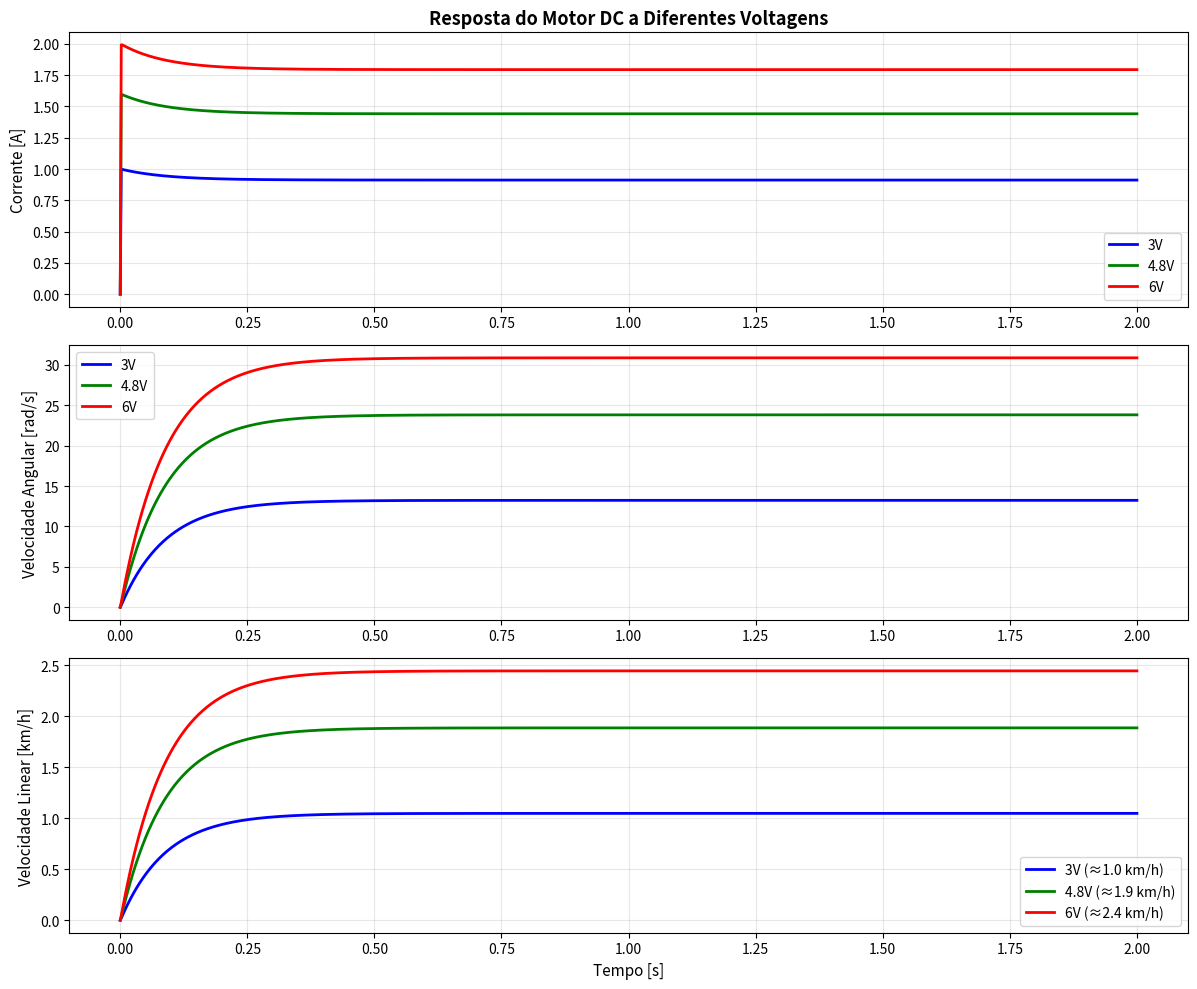
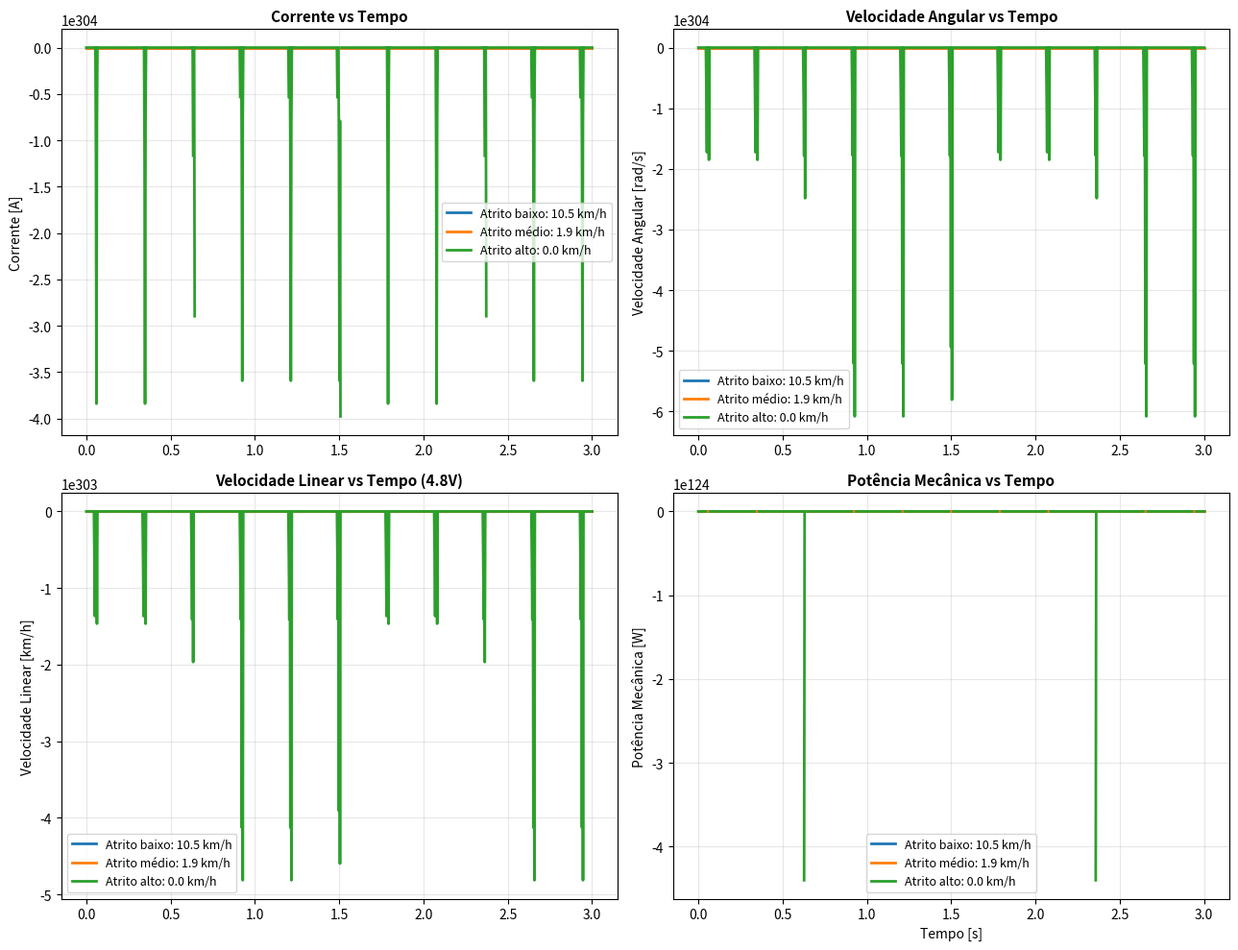
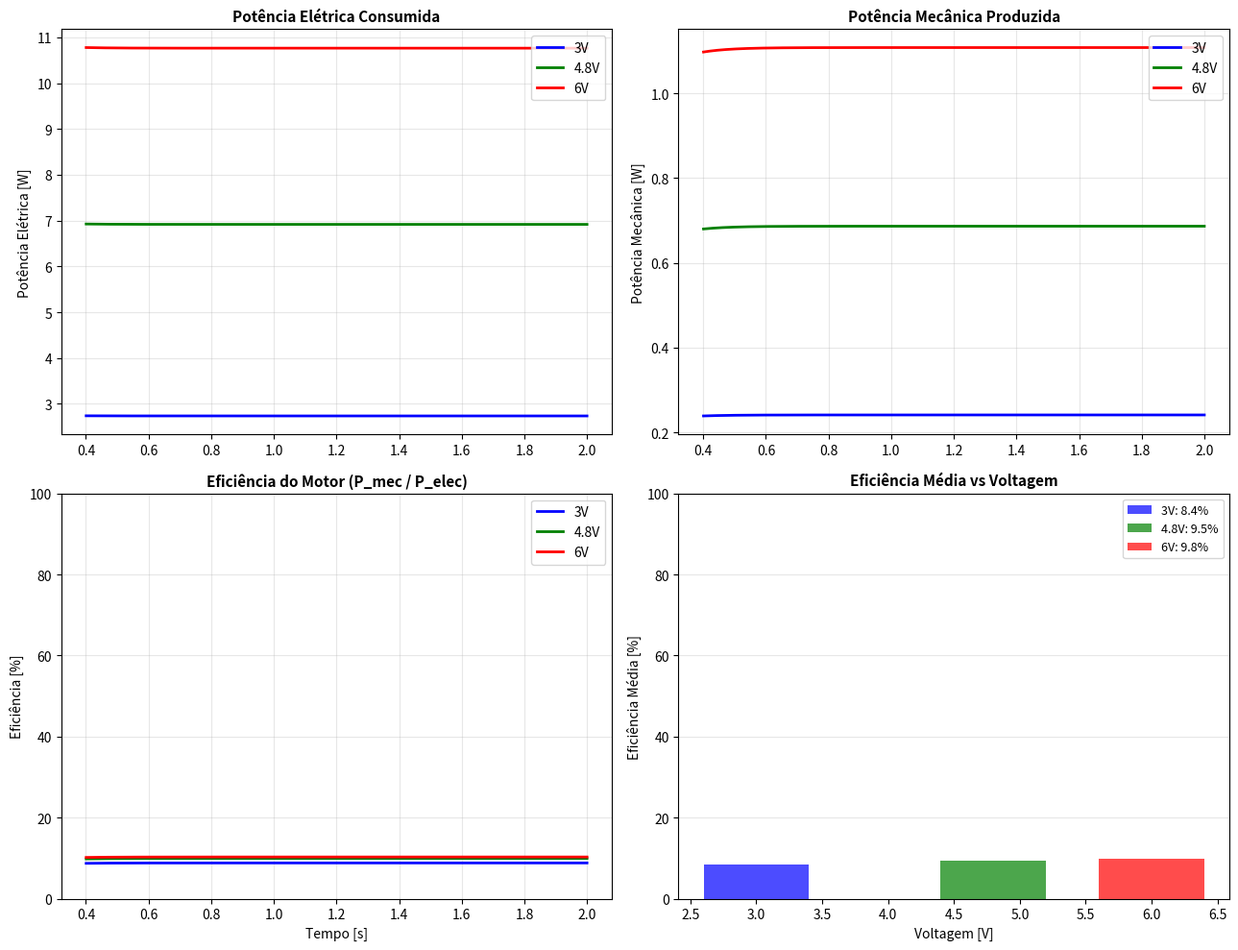

These figures' Python source, in order:
"""
SIMULAÇÃO DE SISTEMA MOTOR-BATERIA - CARRINHO 4X4
Disciplina: Modelagem e Simulação de Sistemas Elétricos e Magnéticos

Modelo de Motor DC simplificado com:
- Circuito elétrico (resistência, indutância)
- Dinâmica mecânica (inércia, atrito)
- Fenômenos magnéticos (torque proporcional à corrente)
"""

import numpy as np
import matplotlib.pyplot as plt
from scipy.integrate import odeint, trapezoid
from scipy.optimize import minimize

# ============================================================================
# MODELO DO MOTOR DC
# ============================================================================

class MotorDC:
    """
    Modelo simplificado de motor DC com escovas.
    
    Equações diferenciais:
    
    1) Circuito elétrico:
       V(t) - E(t) = R*i(t) + L*di/dt
       
       Onde:
       - V(t): Voltagem aplicada [V]
       - E(t): Força contra-eletromotriz (BEMF) = K_e * ω
       - i(t): Corrente [A]
       - R: Resistência interna [Ω]
       - L: Indutância [H]
       - K_e: Constante de BEMF [V·s/rad]
    
    2) Dinâmica mecânica:
       τ(t) - τ_atrito = J * dω/dt
       
       Onde:
       - τ(t) = K_t * i(t): Torque eletromagnético [N·m]
       - K_t: Constante de torque [N·m/A] (≈ K_e para motor ideal)
       - τ_atrito: Torque de atrito
       - J: Momento de inércia [kg·m²]
       - ω: Velocidade angular [rad/s]
    
    3) Atrito modelo simples:
       τ_atrito = b*ω + τ_coulomb
       
       - b: Coeficiente viscoso [N·m·s/rad]
       - τ_coulomb: Atrito Coulomb (constante) [N·m]
    """
    
    def __init__(self, R=3.0, L=0.001, K_e=0.02, J=0.0001, 
                 b_visc=0.001, tau_coulomb=0.005):
        """
        Inicializa parâmetros do motor.
        
        Args (valores típicos para motor de brinquedo):
            R: Resistência interna [Ω] - DEFAULT: 5Ω
            L: Indutância [H] - DEFAULT: 1mH (pequena, negligível às vezes)
            K_e: Constante BEMF [V·s/rad] - DEFAULT: 0.02
            J: Inércia [kg·m²] - DEFAULT: 0.1g·cm²
            b_visc: Atrito viscoso [N·m·s/rad] - DEFAULT: 0.001
            tau_coulomb: Atrito coulomb [N·m] - DEFAULT: 0.005
        """
        self.R = R
        self.L = L
        self.K_e = K_e
        self.K_t = K_e  # Para motor ideal: K_t = K_e
        self.J = J
        self.b_visc = b_visc
        self.tau_coulomb = tau_coulomb
    
    def sistema(self, estado, t, voltagem_func):
        """
        Define o sistema de equações diferenciais.
        
        estado = [i(t), ω(t)]
        - i: corrente [A]
        - ω: velocidade angular [rad/s]
        
        Retorna: [di/dt, dω/dt]
        """
        i, omega = estado
        
        # Força contra-eletromotriz
        E = self.K_e * omega
        
        # Voltagem no tempo t
        V = voltagem_func(t)
        
        # Equação elétrica: di/dt = (V - E - R*i) / L
        di_dt = (V - E - self.R * i) / self.L
        
        # Torque magnético
        tau_mag = self.K_t * i
        
        # Atrito (sempre opõe movimento)
        if abs(omega) > 0.01:  # Se motor está girando
            tau_atrito = self.b_visc * omega + np.sign(omega) * self.tau_coulomb
        else:
            tau_atrito = 0
        
        # Equação mecânica: dω/dt = (τ_mag - τ_atrito) / J
        d_omega_dt = (tau_mag - tau_atrito) / self.J
        
        return [di_dt, d_omega_dt]
    
    def simular(self, voltagem, tempo, estado_inicial=[0, 0]):
        """
        Simula o motor com voltagem constante.
        
        Args:
            voltagem: Voltagem aplicada [V] (pode ser float ou array)
            tempo: Vetor de tempo [s]
            estado_inicial: [i0, omega0]
        
        Retorna:
            tempo: Vetor de tempo
            corrente: Corrente ao longo do tempo [A]
            omega: Velocidade angular [rad/s]
            velocidade_linear: Velocidade linear [m/s] (com raio de roda)
        """
        
        # Se voltagem for escalar, cria função
        if np.isscalar(voltagem):
            V_func = lambda t: voltagem
        else:
            # Se for array, interpola
            V_func = lambda t: np.interp(t, tempo, voltagem)
        
        # Resolve ODE
        solucao = odeint(self.sistema, estado_inicial, tempo, args=(V_func,))
        
        corrente = solucao[:, 0]
        omega = solucao[:, 1]
        
        # Converte para velocidade linear (m/s)
        # Raio típico da roda: 2.2 cm = 0.022 m
        raio_roda = 0.022  # metros
        velocidade_linear = omega * raio_roda
        
        return tempo, corrente, omega, velocidade_linear
    
    def potencia_mecanica(self, corrente, omega):
        """Potência mecânica (watts) = Torque * velocidade angular"""
        torque = self.K_t * corrente
        return torque * omega
    
    def potencia_eletrica(self, voltagem, corrente):
        """Potência elétrica (watts) = V * I"""
        return voltagem * corrente
    
    def eficiencia(self, voltagem, corrente, omega):
        """Eficiência do motor = P_mec / P_elec"""
        p_mec = np.abs(self.potencia_mecanica(corrente, omega))
        p_elec = np.abs(self.potencia_eletrica(voltagem, corrente))
        # Evita divisão por zero
        return np.where(p_elec > 0.01, p_mec / p_elec, 0)


# ============================================================================
# SIMULAÇÕES
# ============================================================================

def plot_simulacao_basica():
    """Simula motor com diferentes voltagens e mostra resposta."""
    
    print("\n" + "="*70)
    print("SIMULAÇÃO 1: Resposta do Motor a Diferentes Voltagens")
    print("="*70)
    
    motor = MotorDC()
    tempo = np.linspace(0, 2, 1000)  # 2 segundos
    
    fig, axes = plt.subplots(3, 1, figsize=(12, 10))
    
    voltagens = [3, 4.8, 6]
    cores = ['blue', 'green', 'red']
    
    for V, cor in zip(voltagens, cores):
        print(f"\nSimulando com V = {V}V...")
        t, i, omega, v_linear = motor.simular(V, tempo)
        
        axes[0].plot(t, i, label=f'{V}V', color=cor, linewidth=2)
        axes[1].plot(t, omega, label=f'{V}V', color=cor, linewidth=2)
        axes[2].plot(t, v_linear * 3.6, label=f'{V}V (≈{v_linear[-1]*3.6:.1f} km/h)', 
                    color=cor, linewidth=2)  # Converte m/s para km/h
    
    axes[0].set_ylabel('Corrente [A]', fontsize=11)
    axes[0].set_title('Resposta do Motor DC a Diferentes Voltagens', fontsize=13, fontweight='bold')
    axes[0].grid(True, alpha=0.3)
    axes[0].legend()
    
    axes[1].set_ylabel('Velocidade Angular [rad/s]', fontsize=11)
    axes[1].grid(True, alpha=0.3)
    axes[1].legend()
    
    axes[2].set_ylabel('Velocidade Linear [km/h]', fontsize=11)
    axes[2].set_xlabel('Tempo [s]', fontsize=11)
    axes[2].grid(True, alpha=0.3)
    axes[2].legend()
    
    plt.tight_layout()
    plt.savefig('./simulacao_1_voltagens.png', dpi=150, bbox_inches='tight')
    print("✓ Gráfico salvo: simulacao_1_voltagens.png")
    plt.close()


def plot_efeito_atrito():
    """Mostra efeito do atrito na velocidade máxima."""
    
    print("\n" + "="*70)
    print("SIMULAÇÃO 2: Efeito do Atrito na Resposta do Motor")
    print("="*70)
    
    tempo = np.linspace(0, 3, 1000)
    
    fig, axes = plt.subplots(2, 2, figsize=(13, 10))
    
    # Motor com diferentes níveis de atrito
    configs = [
        {"b_visc": 0.0001, "tau_coulomb": 0.001, "label": "Atrito baixo"},
        {"b_visc": 0.001, "tau_coulomb": 0.005, "label": "Atrito médio"},
        {"b_visc": 0.005, "tau_coulomb": 0.015, "label": "Atrito alto"},
    ]
    
    for config in configs:
        motor = MotorDC(b_visc=config["b_visc"], tau_coulomb=config["tau_coulomb"])
        t, i, omega, v_linear = motor.simular(4.8, tempo)
        
        label = f"{config['label']}: {v_linear[-1]*3.6:.1f} km/h"
        
        axes[0, 0].plot(t, i, label=label, linewidth=2)
        axes[0, 1].plot(t, omega, label=label, linewidth=2)
        axes[1, 0].plot(t, v_linear * 3.6, label=label, linewidth=2)
        
        # Potência
        p_mec = motor.potencia_mecanica(i, omega)
        axes[1, 1].plot(t, p_mec, label=label, linewidth=2)
    
    axes[0, 0].set_ylabel('Corrente [A]', fontsize=10)
    axes[0, 0].set_title('Corrente vs Tempo', fontsize=11, fontweight='bold')
    axes[0, 0].grid(True, alpha=0.3)
    axes[0, 0].legend(fontsize=9)
    
    axes[0, 1].set_ylabel('Velocidade Angular [rad/s]', fontsize=10)
    axes[0, 1].set_title('Velocidade Angular vs Tempo', fontsize=11, fontweight='bold')
    axes[0, 1].grid(True, alpha=0.3)
    axes[0, 1].legend(fontsize=9)
    
    axes[1, 0].set_ylabel('Velocidade Linear [km/h]', fontsize=10)
    axes[1, 0].set_title('Velocidade Linear vs Tempo (4.8V)', fontsize=11, fontweight='bold')
    axes[1, 0].grid(True, alpha=0.3)
    axes[1, 0].legend(fontsize=9)
    
    axes[1, 1].set_ylabel('Potência Mecânica [W]', fontsize=10)
    axes[1, 1].set_title('Potência Mecânica vs Tempo', fontsize=11, fontweight='bold')
    axes[1, 1].set_xlabel('Tempo [s]', fontsize=10)
    axes[1, 1].grid(True, alpha=0.3)
    axes[1, 1].legend(fontsize=9)
    
    plt.tight_layout()
    plt.savefig('./simulacao_2_atrito.png', dpi=150, bbox_inches='tight')
    print("✓ Gráfico salvo: simulacao_2_atrito.png")
    plt.close()


def plot_eficiencia():
    """Analisa eficiência do motor em diferentes condições."""
    
    print("\n" + "="*70)
    print("SIMULAÇÃO 3: Análise de Eficiência do Motor")
    print("="*70)
    
    motor = MotorDC()
    tempo = np.linspace(0, 2, 500)
    
    fig, axes = plt.subplots(2, 2, figsize=(13, 10))
    
    voltagens = [3, 4.8, 6]
    cores = ['blue', 'green', 'red']
    
    for V, cor in zip(voltagens, cores):
        t, i, omega, v_linear = motor.simular(V, tempo)
        
        p_elec = motor.potencia_eletrica(V, i)
        p_mec = motor.potencia_mecanica(i, omega)
        eficiencia = motor.eficiencia(V, i, omega)
        
        # Remove valores iniciais quando motor está acelerando
        inicio = 100
        
        axes[0, 0].plot(t[inicio:], p_elec[inicio:], label=f'{V}V', color=cor, linewidth=2)
        axes[0, 1].plot(t[inicio:], p_mec[inicio:], label=f'{V}V', color=cor, linewidth=2)
        axes[1, 0].plot(t[inicio:], eficiencia[inicio:]*100, label=f'{V}V', color=cor, linewidth=2)
        
        # Consumo energético total
        energia_elec = trapezoid(p_elec, t)
        energia_mec = trapezoid(p_mec, t)
        eff_media = (energia_mec / energia_elec) * 100 if energia_elec > 0 else 0
        
        axes[1, 1].bar(V, eff_media, color=cor, alpha=0.7, label=f'{V}V: {eff_media:.1f}%')
    
    axes[0, 0].set_ylabel('Potência Elétrica [W]', fontsize=10)
    axes[0, 0].set_title('Potência Elétrica Consumida', fontsize=11, fontweight='bold')
    axes[0, 0].grid(True, alpha=0.3)
    axes[0, 0].legend()
    
    axes[0, 1].set_ylabel('Potência Mecânica [W]', fontsize=10)
    axes[0, 1].set_title('Potência Mecânica Produzida', fontsize=11, fontweight='bold')
    axes[0, 1].grid(True, alpha=0.3)
    axes[0, 1].legend()
    
    axes[1, 0].set_ylabel('Eficiência [%]', fontsize=10)
    axes[1, 0].set_xlabel('Tempo [s]', fontsize=10)
    axes[1, 0].set_title('Eficiência do Motor (P_mec / P_elec)', fontsize=11, fontweight='bold')
    axes[1, 0].grid(True, alpha=0.3)
    axes[1, 0].legend()
    axes[1, 0].set_ylim([0, 100])
    
    axes[1, 1].set_ylabel('Eficiência Média [%]', fontsize=10)
    axes[1, 1].set_xlabel('Voltagem [V]', fontsize=10)
    axes[1, 1].set_title('Eficiência Média vs Voltagem', fontsize=11, fontweight='bold')
    axes[1, 1].grid(True, alpha=0.3, axis='y')
    axes[1, 1].legend(fontsize=9)
    axes[1, 1].set_ylim([0, 100])
    
    plt.tight_layout()
    plt.savefig('./simulacao_3_eficiencia.png', dpi=150, bbox_inches='tight')
    print("✓ Gráfico salvo: simulacao_3_eficiencia.png")
    plt.close()


def calibracao_com_dados_reais():
    """
    ESTA FUNÇÃO MOSTRA COMO CALIBRAR O MODELO COM DADOS REAIS DO CARRINHO.
    
    Para usar:
    1. Meça o carrinho com um smartphone/cronômetro: quanto tempo leva pra atingir velocidade máxima?
    2. Meça voltagem da bateria (multímetro)
    3. Preencha os dados em "dados_reais" abaixo
    4. Descomente e rode esta função
    """
    
    print("\n" + "="*70)
    print("CALIBRAÇÃO COM DADOS REAIS")
    print("="*70)
    
    # *** PREENCHA COM SEUS DADOS MEDIDOS ***
    dados_reais = {
        "voltagem_medida": 4.8,      # V (meça com multímetro)
        "tempo_aceleracao": 1.5,     # segundos (quanto tempo pra atingir max speed)
        "velocidade_max": 20/3.6,    # m/s (converter de km/h para m/s: 20 km/h ≈ 5.56 m/s)
    }
    
    print("\nDados coletados do carrinho:")
    print(f"  Voltagem: {dados_reais['voltagem_medida']} V")
    print(f"  Tempo até velocidade máxima: {dados_reais['tempo_aceleracao']} s")
    print(f"  Velocidade máxima: {dados_reais['velocidade_max']*3.6:.1f} km/h")
    
    # Função custo para otimização
    def custo_calibracao(params):
        """Minimiza diferença entre simulação e dados reais."""
        b_visc, tau_coulomb = params
        if b_visc < 0 or tau_coulomb < 0:
            return 1e10
        
        motor = MotorDC(b_visc=b_visc, tau_coulomb=tau_coulomb)
        tempo = np.linspace(0, 3, 500)
        _, _, omega, v_linear = motor.simular(dados_reais["voltagem_medida"], tempo)
        
        # Velocity no tempo medido
        idx_tempo = np.argmin(np.abs(tempo - dados_reais["tempo_aceleracao"]))
        v_sim = v_linear[idx_tempo]
        
        # Velocity máxima (estado estacionário)
        v_max_sim = v_linear[-1]
        
        # Erro: diferença entre simulado e real
        erro = (v_sim - dados_reais["velocidade_max"])**2 + \
               (v_max_sim - dados_reais["velocidade_max"])**2
        
        return erro
    
    # Otimiza parâmetros
    print("\nOtimizando parâmetros de atrito...")
    resultado = minimize(custo_calibracao, [0.001, 0.005], method='Nelder-Mead')
    
    b_otimizado, tau_otimizado = resultado.x
    
    print(f"\nParâmetros otimizados:")
    print(f"  Atrito viscoso (b_visc): {b_otimizado:.6f} N·m·s/rad")
    print(f"  Atrito Coulomb (tau_coulomb): {tau_otimizado:.6f} N·m")
    
    # Simula com parâmetros otimizados
    motor_calibrado = MotorDC(b_visc=b_otimizado, tau_coulomb=tau_otimizado)
    tempo = np.linspace(0, 3, 500)
    _, _, omega, v_linear = motor_calibrado.simular(dados_reais["voltagem_medida"], tempo)
    
    print(f"\nValidação:")
    idx_tempo = np.argmin(np.abs(tempo - dados_reais["tempo_aceleracao"]))
    print(f"  Velocidade simulada em {dados_reais['tempo_aceleracao']}s: {v_linear[idx_tempo]*3.6:.2f} km/h")
    print(f"  Velocidade máxima simulada: {v_linear[-1]*3.6:.2f} km/h")
    print(f"  Velocidade máxima medida: {dados_reais['velocidade_max']*3.6:.2f} km/h")
    
    return motor_calibrado


# ============================================================================
# MAIN
# ============================================================================

if __name__ == "__main__":
    print("\n" + "="*70)
    print("MODELAGEM E SIMULAÇÃO DE MOTOR DC - CARRINHO 4X4")
    print("="*70)
    
    # Roda as simulações
    plot_simulacao_basica()
    plot_efeito_atrito()
    plot_eficiencia()
    
    # Descomente para calibrar com dados reais
    # motor_calibrado = calibracao_com_dados_reais()
    
    print("\n" + "="*70)
    print("✓ Simulações concluídas! Verifique os gráficos gerados.")
    print("="*70)
    print("\nPróximos passos:")
    print("1. Meça a velocidade máxima e tempo de aceleração do carrinho")
    print("2. Preencha os dados em 'calibracao_com_dados_reais()'")
    print("3. Descomente a função no final do código e rode novamente")
    print("4. Simule cenários diferentes (aumentar atrito, etc)")
